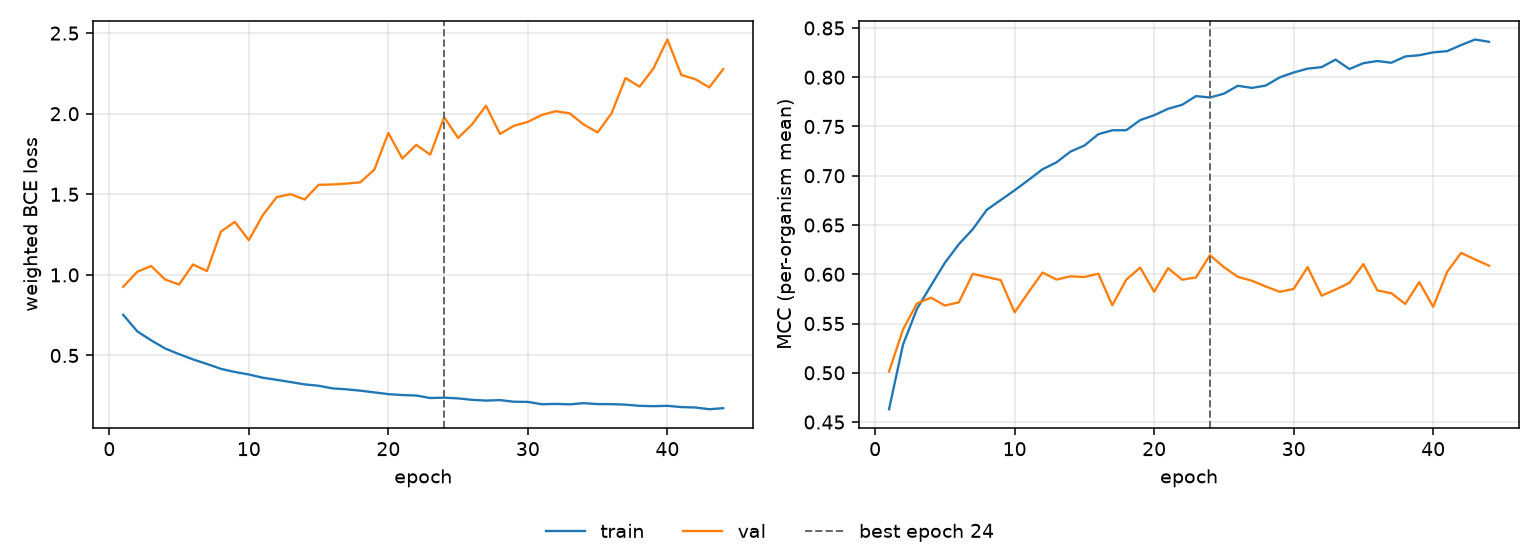

Source data for this figure (header and first rows):
epoch, tr_loss, vl_loss, tr_mcc, vl_mcc, is_best
1, 0.752, 0.9266, 0.463, 0.5013, False
2, 0.6501, 1.019, 0.5286, 0.5439, False
3, 0.5941, 1.055, 0.5649, 0.5704, False
4, 0.5436, 0.9716, 0.5884, 0.5762, False
5, 0.5084, 0.9403, 0.6116, 0.5683, False
6, 0.4755, 1.065, 0.6305, 0.5715, False
7, 0.4475, 1.024, 0.6457, 0.6005, False
8, 0.4171, 1.269, 0.6653, 0.5972, False
9, 0.3978, 1.329, 0.6753, 0.5941, False
10, 0.3822, 1.215, 0.6853, 0.5614, False
11, 0.3621, 1.37, 0.6957, 0.5819, False
12, 0.3491, 1.483, 0.7066, 0.6017, False
13, 0.335, 1.501, 0.7136, 0.5946, False
14, 0.3208, 1.468, 0.7245, 0.5979, False
15, 0.3122, 1.559, 0.7307, 0.5972, False
16, 0.2959, 1.561, 0.7422, 0.6005, False
17, 0.2901, 1.567, 0.7461, 0.5685, False
18, 0.2816, 1.575, 0.7462, 0.5945, False
19, 0.2711, 1.654, 0.7565, 0.6068, False
20, 0.2603, 1.881, 0.7614, 0.5823, False
21, 0.2547, 1.722, 0.768, 0.6062, False
22, 0.2517, 1.807, 0.772, 0.5945, False
23, 0.2361, 1.746, 0.7808, 0.5968, False
24, 0.2383, 1.978, 0.7794, 0.6194, True
25, 0.2339, 1.85, 0.7833, 0.6072, False
26, 0.2249, 1.934, 0.7913, 0.5974, False
27, 0.2202, 2.05, 0.7892, 0.5935, False
28, 0.2234, 1.875, 0.7915, 0.5876, False
29, 0.213, 1.925, 0.7999, 0.5822, False
30, 0.2122, 1.95, 0.8048, 0.5851, False
31, 0.1976, 1.992, 0.8087, 0.6073, False
32, 0.1996, 2.016, 0.8103, 0.5782, False
33, 0.1969, 2.002, 0.8179, 0.5845, False
34, 0.2043, 1.933, 0.8083, 0.5913, False
35, 0.1985, 1.884, 0.8143, 0.6103, False
36, 0.1982, 2.003, 0.8164, 0.5836, False
37, 0.1951, 2.222, 0.8147, 0.5808, False
38, 0.1877, 2.168, 0.8211, 0.5699, False
39, 0.1856, 2.281, 0.8223, 0.592, False
40, 0.1877, 2.461, 0.8253, 0.567, False
41, 0.1799, 2.24, 0.8265, 0.6024, False
42, 0.1774, 2.214, 0.8326, 0.6217, False
43, 0.1667, 2.163, 0.8383, 0.6151, False
44, 0.1731, 2.277, 0.836, 0.6087, False
